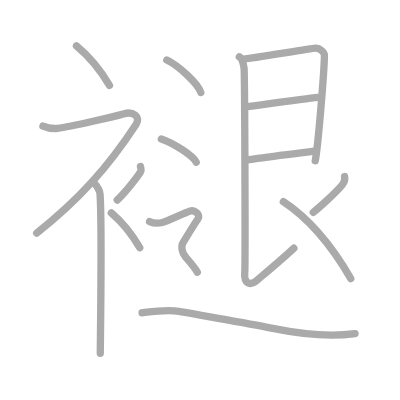
t = 0.00 s
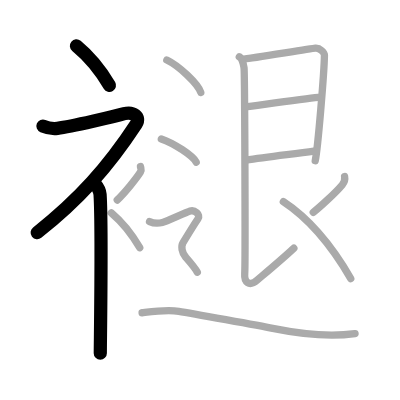
t = 3.00 s
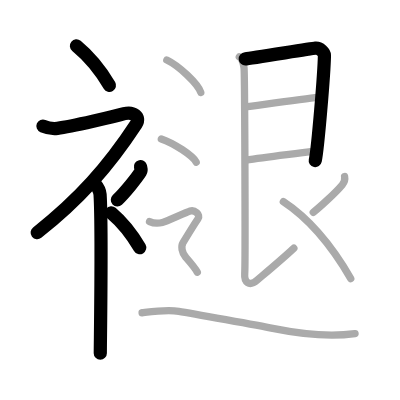
t = 6.00 s
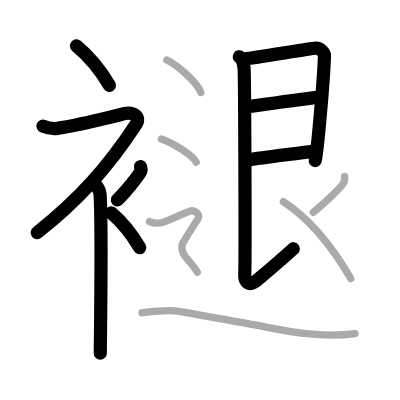
t = 9.00 s
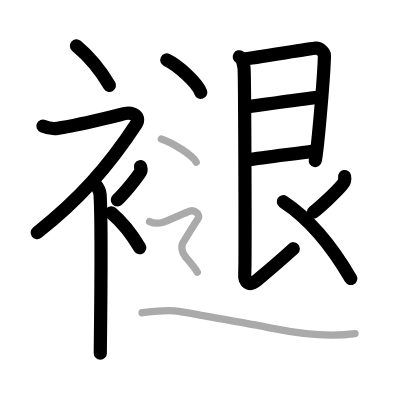
t = 12.00 s
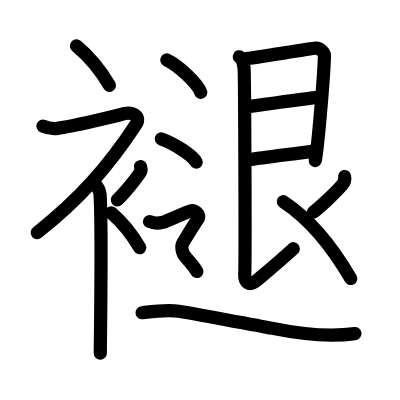
t = 15.00 s

The animated SVG that drew these frames (rendered in a browser with its animation timeline set to each time). Animation: 15 SMIL elements (animate=15); one cycle of 15.00 s.

<?xml version="1.0" standalone="no"?>
<!DOCTYPE svg PUBLIC "-//W3C//DTD SVG 1.1//EN"   "http://www.w3.org/Graphics/SVG/1.1/DTD/svg11.dtd">
<svg width="400px" height="400px"  version="1.1" xmlns="http://www.w3.org/2000/svg">
  <defs>
    <marker id="Triangle" viewBox="0 0 10 10" refX="0" refY="5" markerUnits="strokeWidth" markerWidth="3" style="stroke-opacity:0%;fill:#aaaaaa;" markerHeight="2" orient="auto">
      <path d="M 0 0 L 10 5 L 0 10 z" />
    </marker>
    
    <marker id="Arrow" viewBox="0 0 10 10" refX="5" refY="5" markerUnits="strokeWidth" markerWidth="1.8" style="stroke-opacity:0%;fill:#770000;" markerHeight="2" orient="auto">
      <path d="M 0 4 L 6 4 L 4 1 L 10 5 L 4 9 L 6 6 L 0 6 z" />
        <circle cx="5" cy="5" r="5" />
      </marker>
    
    <marker id="TriangleRed" viewBox="0 0 10 10" refX="0" refY="5" markerUnits="strokeWidth" markerWidth="3" style="stroke-opacity:0%;fill:#CC0000;" markerHeight="2" orient="auto">
      <path d="M 0 0 L 10 5 L 0 10 z" />
    </marker>
    
    <marker id="ArrowRed" viewBox="0 0 10 10" refX="5" refY="5" markerUnits="strokeWidth" markerWidth="1.8" style="stroke-opacity:0%;fill:#CC0000;" markerHeight="2" orient="auto">
      <path d="M 0 4 L 6 4 L 4 1 L 10 5 L 4 9 L 6 6 L 0 6 z" />
        <circle cx="5" cy="5" r="5" />
      </marker>
    
  </defs>
  
  <path style="fill:#ffffff; fill-opacity:100%; fill-rule:evenodd; stroke-width:0;" d="M 0 0 L 400px 0 L 400px 400px L 0 400px L 0 0" />

  <g transform="scale(3.6697247706422 3.6697247706422)">
<path style="fill:none; fill-opacity:0%; fill-rule:evenodd; stroke:#aaaaaa; stroke-opacity:100%; stroke-width: 1.5pt; stroke-linejoin:round; stroke-linecap:round;" d="M20.83 12.5c3.07 2.53 6.37 6.32 9 10.75"></path>
<path style="fill:none; fill-opacity:0%; fill-rule:evenodd; stroke:#aaaaaa; stroke-opacity:100%; stroke-width: 1.5pt; stroke-linejoin:round; stroke-linecap:round;" d="M11.7 34.36c0.94 0.39 2.36 0.81 3.96 0.61c3.84-0.47 15.87-3.33 18.19-3.99c2.33-0.66 4.58 0.83 3.26 2.85C29.36 45.65 21.4 54.52 10 63.5"></path>
<path style="fill:none; fill-opacity:0%; fill-rule:evenodd; stroke:#aaaaaa; stroke-opacity:100%; stroke-width: 1.5pt; stroke-linejoin:round; stroke-linecap:round;" d="M25.5 49.61c0.12 0.29 1.65 1.53 1.77 3.39c0.57 8.93 0.06 40.2 0.06 43.25"></path>
<path style="fill:none; fill-opacity:0%; fill-rule:evenodd; stroke:#aaaaaa; stroke-opacity:100%; stroke-width: 1.5pt; stroke-linejoin:round; stroke-linecap:round;" d="M38.28 45.39c0.17 0.75 0.34 0.95 0 1.49c-1.04 1.64-4.25 5.67-6.33 7.62"></path>
<path style="fill:none; fill-opacity:0%; fill-rule:evenodd; stroke:#aaaaaa; stroke-opacity:100%; stroke-width: 1.5pt; stroke-linejoin:round; stroke-linecap:round;" d="M30.33 58c2.65 2.24 5.48 5.59 7.75 9.5"></path>
<path style="fill:none; fill-opacity:0%; fill-rule:evenodd; stroke:#aaaaaa; stroke-opacity:100%; stroke-width: 1.5pt; stroke-linejoin:round; stroke-linecap:round;" d="M66.83 16.04c1.64-0.11 17.64-2.78 19.13-2.91c1.24-0.11 2.46 1.25 2.45 1.94c-0.08 4.84-1.79 25.38-2.51 28.72"></path>
<path style="fill:none; fill-opacity:0%; fill-rule:evenodd; stroke:#aaaaaa; stroke-opacity:100%; stroke-width: 1.5pt; stroke-linejoin:round; stroke-linecap:round;" d="M66.67 29.18c4.12-0.54 16.06-2.21 20.02-2.64"></path>
<path style="fill:none; fill-opacity:0%; fill-rule:evenodd; stroke:#aaaaaa; stroke-opacity:100%; stroke-width: 1.5pt; stroke-linejoin:round; stroke-linecap:round;" d="M67.01 43.65c5.65-0.87 12.39-1.62 18.53-2.46"></path>
<path style="fill:none; fill-opacity:0%; fill-rule:evenodd; stroke:#aaaaaa; stroke-opacity:100%; stroke-width: 1.5pt; stroke-linejoin:round; stroke-linecap:round;" d="M65.21 15.47c0.93 0.55 1.1 1.94 1.29 3.03c0.19 1.09 0.39 53.26 0.19 55.97c-0.19 2.45 1.18 3.75 3.42 1.84c2.24-1.91 6.9-5.81 9.96-8.67"></path>
<path style="fill:none; fill-opacity:0%; fill-rule:evenodd; stroke:#aaaaaa; stroke-opacity:100%; stroke-width: 1.5pt; stroke-linejoin:round; stroke-linecap:round;" d="M93.9 48.12c0.19 0.95-0.01 1.51-0.63 2.23c-2.02 2.39-6.23 6.18-7.91 7.51"></path>
<path style="fill:none; fill-opacity:0%; fill-rule:evenodd; stroke:#aaaaaa; stroke-opacity:100%; stroke-width: 1.5pt; stroke-linejoin:round; stroke-linecap:round;" d="M77.21 54.96c5.12 3.36 11.51 9.13 18.37 20.94"></path>
<path style="fill:none; fill-opacity:0%; fill-rule:evenodd; stroke:#aaaaaa; stroke-opacity:100%; stroke-width: 1.5pt; stroke-linejoin:round; stroke-linecap:round;" d="M45.46 16.35c3.26 1.56 8.43 6.41 9.25 8.83"></path>
<path style="fill:none; fill-opacity:0%; fill-rule:evenodd; stroke:#aaaaaa; stroke-opacity:100%; stroke-width: 1.5pt; stroke-linejoin:round; stroke-linecap:round;" d="M43.96 37.85c3.35 1.12 8.66 4.6 9.5 6.33"></path>
<path style="fill:none; fill-opacity:0%; fill-rule:evenodd; stroke:#aaaaaa; stroke-opacity:100%; stroke-width: 1.5pt; stroke-linejoin:round; stroke-linecap:round;" d="M40.75 60.38c1.75 0.77 2.91 0.38 3.69 0.19c0.78-0.19 6.21-2.69 7.38-3.07c1.17-0.38 2.91 0.96 2.14 2.11c-0.78 1.15-3.5 5.56-4.08 6.52c-0.58 0.96-0.39 2.69 0.78 4.03c1.17 1.34 2.52 2.88 3.11 4.03c0.58 1"></path>
<path style="fill:none; fill-opacity:0%; fill-rule:evenodd; stroke:#aaaaaa; stroke-opacity:100%; stroke-width: 1.5pt; stroke-linejoin:round; stroke-linecap:round;" d="M38.72 85.22c2.22-0.26 6.67-0.91 10.01-0.39c3.34 0.52 22.3 3.98 25.59 4.65c8.9 1.81 15.76 2.32 22.43 1.42"></path>

<path style="fill:none; fill-opacity:0%; fill-rule:evenodd; stroke:#000000; stroke-opacity:100%; stroke-width: 2.7pt; stroke-linejoin:round; stroke-linecap:round;" d="M20.83 12.5c3.07 2.53 6.37 6.32 9 10.75" pathLength="100" stroke-dashoffset="100" stroke-dasharray="100 105"><animate id="dashAnim1" attributeName="stroke-dashoffset" from="100" to="0" dur="1s" calcMode="linear" fill="freeze"/></path>
<path style="fill:none; fill-opacity:0%; fill-rule:evenodd; stroke:#000000; stroke-opacity:100%; stroke-width: 2.7pt; stroke-linejoin:round; stroke-linecap:round;" d="M11.7 34.36c0.94 0.39 2.36 0.81 3.96 0.61c3.84-0.47 15.87-3.33 18.19-3.99c2.33-0.66 4.58 0.83 3.26 2.85C29.36 45.65 21.4 54.52 10 63.5" pathLength="100" stroke-dashoffset="100" stroke-dasharray="100 105"><animate id="dashAnim2" attributeName="stroke-dashoffset" from="100" to="0" dur="1s" calcMode="linear" begin="dashAnim1.end" fill="freeze"/></path>
<path style="fill:none; fill-opacity:0%; fill-rule:evenodd; stroke:#000000; stroke-opacity:100%; stroke-width: 2.7pt; stroke-linejoin:round; stroke-linecap:round;" d="M25.5 49.61c0.12 0.29 1.65 1.53 1.77 3.39c0.57 8.93 0.06 40.2 0.06 43.25" pathLength="100" stroke-dashoffset="100" stroke-dasharray="100 105"><animate id="dashAnim3" attributeName="stroke-dashoffset" from="100" to="0" dur="1s" calcMode="linear" begin="dashAnim2.end" fill="freeze"/></path>
<path style="fill:none; fill-opacity:0%; fill-rule:evenodd; stroke:#000000; stroke-opacity:100%; stroke-width: 2.7pt; stroke-linejoin:round; stroke-linecap:round;" d="M38.28 45.39c0.17 0.75 0.34 0.95 0 1.49c-1.04 1.64-4.25 5.67-6.33 7.62" pathLength="100" stroke-dashoffset="100" stroke-dasharray="100 105"><animate id="dashAnim4" attributeName="stroke-dashoffset" from="100" to="0" dur="1s" calcMode="linear" begin="dashAnim3.end" fill="freeze"/></path>
<path style="fill:none; fill-opacity:0%; fill-rule:evenodd; stroke:#000000; stroke-opacity:100%; stroke-width: 2.7pt; stroke-linejoin:round; stroke-linecap:round;" d="M30.33 58c2.65 2.24 5.48 5.59 7.75 9.5" pathLength="100" stroke-dashoffset="100" stroke-dasharray="100 105"><animate id="dashAnim5" attributeName="stroke-dashoffset" from="100" to="0" dur="1s" calcMode="linear" begin="dashAnim4.end" fill="freeze"/></path>
<path style="fill:none; fill-opacity:0%; fill-rule:evenodd; stroke:#000000; stroke-opacity:100%; stroke-width: 2.7pt; stroke-linejoin:round; stroke-linecap:round;" d="M66.83 16.04c1.64-0.11 17.64-2.78 19.13-2.91c1.24-0.11 2.46 1.25 2.45 1.94c-0.08 4.84-1.79 25.38-2.51 28.72" pathLength="100" stroke-dashoffset="100" stroke-dasharray="100 105"><animate id="dashAnim6" attributeName="stroke-dashoffset" from="100" to="0" dur="1s" calcMode="linear" begin="dashAnim5.end" fill="freeze"/></path>
<path style="fill:none; fill-opacity:0%; fill-rule:evenodd; stroke:#000000; stroke-opacity:100%; stroke-width: 2.7pt; stroke-linejoin:round; stroke-linecap:round;" d="M66.67 29.18c4.12-0.54 16.06-2.21 20.02-2.64" pathLength="100" stroke-dashoffset="100" stroke-dasharray="100 105"><animate id="dashAnim7" attributeName="stroke-dashoffset" from="100" to="0" dur="1s" calcMode="linear" begin="dashAnim6.end" fill="freeze"/></path>
<path style="fill:none; fill-opacity:0%; fill-rule:evenodd; stroke:#000000; stroke-opacity:100%; stroke-width: 2.7pt; stroke-linejoin:round; stroke-linecap:round;" d="M67.01 43.65c5.65-0.87 12.39-1.62 18.53-2.46" pathLength="100" stroke-dashoffset="100" stroke-dasharray="100 105"><animate id="dashAnim8" attributeName="stroke-dashoffset" from="100" to="0" dur="1s" calcMode="linear" begin="dashAnim7.end" fill="freeze"/></path>
<path style="fill:none; fill-opacity:0%; fill-rule:evenodd; stroke:#000000; stroke-opacity:100%; stroke-width: 2.7pt; stroke-linejoin:round; stroke-linecap:round;" d="M65.21 15.47c0.93 0.55 1.1 1.94 1.29 3.03c0.19 1.09 0.39 53.26 0.19 55.97c-0.19 2.45 1.18 3.75 3.42 1.84c2.24-1.91 6.9-5.81 9.96-8.67" pathLength="100" stroke-dashoffset="100" stroke-dasharray="100 105"><animate id="dashAnim9" attributeName="stroke-dashoffset" from="100" to="0" dur="1s" calcMode="linear" begin="dashAnim8.end" fill="freeze"/></path>
<path style="fill:none; fill-opacity:0%; fill-rule:evenodd; stroke:#000000; stroke-opacity:100%; stroke-width: 2.7pt; stroke-linejoin:round; stroke-linecap:round;" d="M93.9 48.12c0.19 0.95-0.01 1.51-0.63 2.23c-2.02 2.39-6.23 6.18-7.91 7.51" pathLength="100" stroke-dashoffset="100" stroke-dasharray="100 105"><animate id="dashAnim10" attributeName="stroke-dashoffset" from="100" to="0" dur="1s" calcMode="linear" begin="dashAnim9.end" fill="freeze"/></path>
<path style="fill:none; fill-opacity:0%; fill-rule:evenodd; stroke:#000000; stroke-opacity:100%; stroke-width: 2.7pt; stroke-linejoin:round; stroke-linecap:round;" d="M77.21 54.96c5.12 3.36 11.51 9.13 18.37 20.94" pathLength="100" stroke-dashoffset="100" stroke-dasharray="100 105"><animate id="dashAnim11" attributeName="stroke-dashoffset" from="100" to="0" dur="1s" calcMode="linear" begin="dashAnim10.end" fill="freeze"/></path>
<path style="fill:none; fill-opacity:0%; fill-rule:evenodd; stroke:#000000; stroke-opacity:100%; stroke-width: 2.7pt; stroke-linejoin:round; stroke-linecap:round;" d="M45.46 16.35c3.26 1.56 8.43 6.41 9.25 8.83" pathLength="100" stroke-dashoffset="100" stroke-dasharray="100 105"><animate id="dashAnim12" attributeName="stroke-dashoffset" from="100" to="0" dur="1s" calcMode="linear" begin="dashAnim11.end" fill="freeze"/></path>
<path style="fill:none; fill-opacity:0%; fill-rule:evenodd; stroke:#000000; stroke-opacity:100%; stroke-width: 2.7pt; stroke-linejoin:round; stroke-linecap:round;" d="M43.96 37.85c3.35 1.12 8.66 4.6 9.5 6.33" pathLength="100" stroke-dashoffset="100" stroke-dasharray="100 105"><animate id="dashAnim13" attributeName="stroke-dashoffset" from="100" to="0" dur="1s" calcMode="linear" begin="dashAnim12.end" fill="freeze"/></path>
<path style="fill:none; fill-opacity:0%; fill-rule:evenodd; stroke:#000000; stroke-opacity:100%; stroke-width: 2.7pt; stroke-linejoin:round; stroke-linecap:round;" d="M40.75 60.38c1.75 0.77 2.91 0.38 3.69 0.19c0.78-0.19 6.21-2.69 7.38-3.07c1.17-0.38 2.91 0.96 2.14 2.11c-0.78 1.15-3.5 5.56-4.08 6.52c-0.58 0.96-0.39 2.69 0.78 4.03c1.17 1.34 2.52 2.88 3.11 4.03c0.58 1" pathLength="100" stroke-dashoffset="100" stroke-dasharray="100 105"><animate id="dashAnim14" attributeName="stroke-dashoffset" from="100" to="0" dur="1s" calcMode="linear" begin="dashAnim13.end" fill="freeze"/></path>
<path style="fill:none; fill-opacity:0%; fill-rule:evenodd; stroke:#000000; stroke-opacity:100%; stroke-width: 2.7pt; stroke-linejoin:round; stroke-linecap:round;" d="M38.72 85.22c2.22-0.26 6.67-0.91 10.01-0.39c3.34 0.52 22.3 3.98 25.59 4.65c8.9 1.81 15.76 2.32 22.43 1.42" pathLength="100" stroke-dashoffset="100" stroke-dasharray="100 105"><animate id="dashAnim15" attributeName="stroke-dashoffset" from="100" to="0" dur="1s" calcMode="linear" begin="dashAnim14.end" fill="freeze"/></path>

</g>

</svg>  
          
